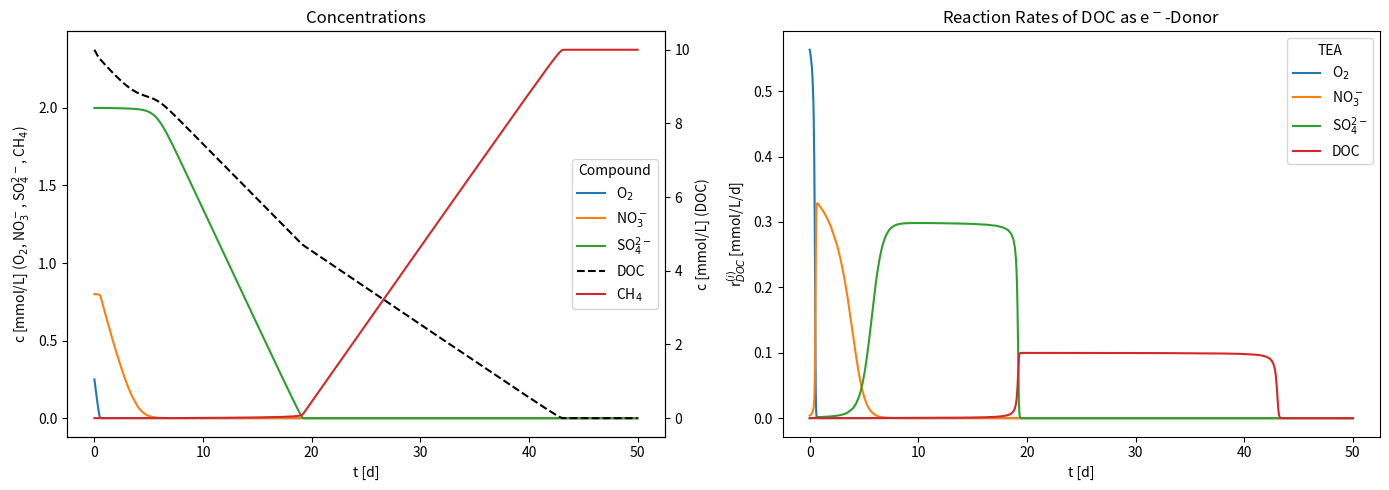

This chart was generated by the following Python code:
"""
Modeling of Reactions Excercise 14
Electron-Acceptor Chain
"""

import numpy as np
from scipy.integrate import solve_ivp
import matplotlib.pyplot as plt

# Parameters
gamma = np.array([1, 0.8, 0.5, 0.5])           # Stoichiometric coefficients
rmax  = np.array([0.6, 0.4, 0.3, 0.2])         # DOC-decay rate coefficients
K     = np.array([0.016, 0.16, 0.005, 0.011])  # Michaelis-Menten constants
I     = np.array([3e-3, 4e-3, 6e-3])           # Inhibition constants

# Initial concentrations: [O2, NO3, SO4, DOC, CH4]
c0 = [0.25, 0.8, 2, 10, 0]
t_span = (0, 50)

def myode(t, c, gamma, rmax, K, I):
    # concentrations [mmol/L]
    c_DO, c_nit, c_sul, c_DOC, c_CH4 = c
    # Stoichiometry TEA:DOC [-]
    gamma_DO, gamma_nit, gamma_sul, gamma_CH4 = gamma
    # rate coefficient for different TEA [1/d]
    rmax_DO, rmax_nit, rmax_sul, rmax_DOC = rmax
    # Michaelis-Menten coefficient of the TEAs [mmol/l]
    K_DO, K_nit, K_sul, K_DOC = K
    # Inhibition constant of the TEAs [mmol/L]
    I_DO, I_nit, I_sul = I

    # Reaction rate terms
    # MiMen term of DOC
    fDOC = c_DOC / (c_DOC + K_DOC)
    # inhibition terms
    fI_DO = I_DO / (c_DO + I_DO)
    fI_nit = I_nit / (c_nit + I_nit)
    fI_sul = I_sul / (c_sul + I_sul)
    # now the combined reaction rates
    r_DO  = rmax_DO  * fDOC * c_DO  / (c_DO  + K_DO)
    r_nit = rmax_nit * fDOC * c_nit / (c_nit + K_nit) * fI_DO
    r_sul = rmax_sul * fDOC * c_sul / (c_sul + K_sul) * fI_DO * fI_nit
    r_DOC = rmax_DOC * fDOC * fI_DO * fI_nit * fI_sul

    # rates of change of concentration [mmol/l/d]
    dcdt = np.zeros_like(c)
    dcdt[0] = -gamma_DO * r_DO              # dissolved oxygen
    dcdt[1] = -gamma_nit * r_nit            # nitrate
    dcdt[2] = -gamma_sul * r_sul            # sulfate
    dcdt[3] = -r_DOC - r_DO - r_nit - r_sul # DOC
    dcdt[4] = gamma_CH4 * r_DOC             # methane
    return dcdt

# === Solve the ODE ===
sol = solve_ivp(myode, t_span, c0, args=(gamma, rmax, K, I), method='BDF')

T = sol.t
C = sol.y.T

# === Postprocess Reaction Rates ===
R = np.zeros((len(T), 4))
for i, t in enumerate(T):
    dcdt = myode(t, C[i, :], gamma, rmax, K, I)
    R[i, 0] = -dcdt[0] / gamma[0]
    R[i, 1] = -dcdt[1] / gamma[1]
    R[i, 2] = -dcdt[2] / gamma[2]
    R[i, 3] =  dcdt[4] / gamma[3]

# === Plotting ===
fig, axs = plt.subplots(1, 2, figsize=(14, 5))

# === First subplot: Concentrations with dual y-axis ===
axs[0].set_title('Concentrations')
axs[0].set_xlabel('t [d]')
axs[0].set_ylabel('c [mmol/L] (O$_2$, NO$_3^-$, SO$_4^{2-}$, CH$_4$)')

# concentrations belong to left axis: O2, NO3, SO4, CH4
h1, = axs[0].plot(T, C[:, 0], label='O$_2$')
h2, = axs[0].plot(T, C[:, 1], label='NO$_3^-$')
h3, = axs[0].plot(T, C[:, 2], label='SO$_4^{2-}$')
h5, = axs[0].plot(T, C[:, 4], label='CH$_4$')

# concentration belonging to right axis: DOC
ax_right = axs[0].twinx()
ax_right.set_ylabel('c [mmol/L] (DOC)')
  # different style for distinction
h4, = ax_right.plot(T, C[:, 3], 'k--', label='DOC')

# Combine legends from both y-axes
lines = [h1, h2, h3, h4, h5]
labels = [line.get_label() for line in lines]
axs[0].legend(lines, labels, title='Compound')

# === Second subplot: DOC Reaction Rates ===
axs[1].set_title('Reaction Rates of DOC as e$^-$-Donor')
axs[1].set_xlabel('t [d]')
axs[1].set_ylabel('r$_{DOC}^{(i)}$ [mmol/L/d]')
# remark: the methanogenesis rate is multiplied by 0.5 because half of the DOC
# involved is used as electron acceptor
axs[1].plot(T, R*np.array([1,1,1,0.5]))
axs[1].legend(['O$_2$', 'NO$_3^-$', 'SO$_4^{2-}$', 'DOC'], title='TEA')

plt.tight_layout()
plt.show()
